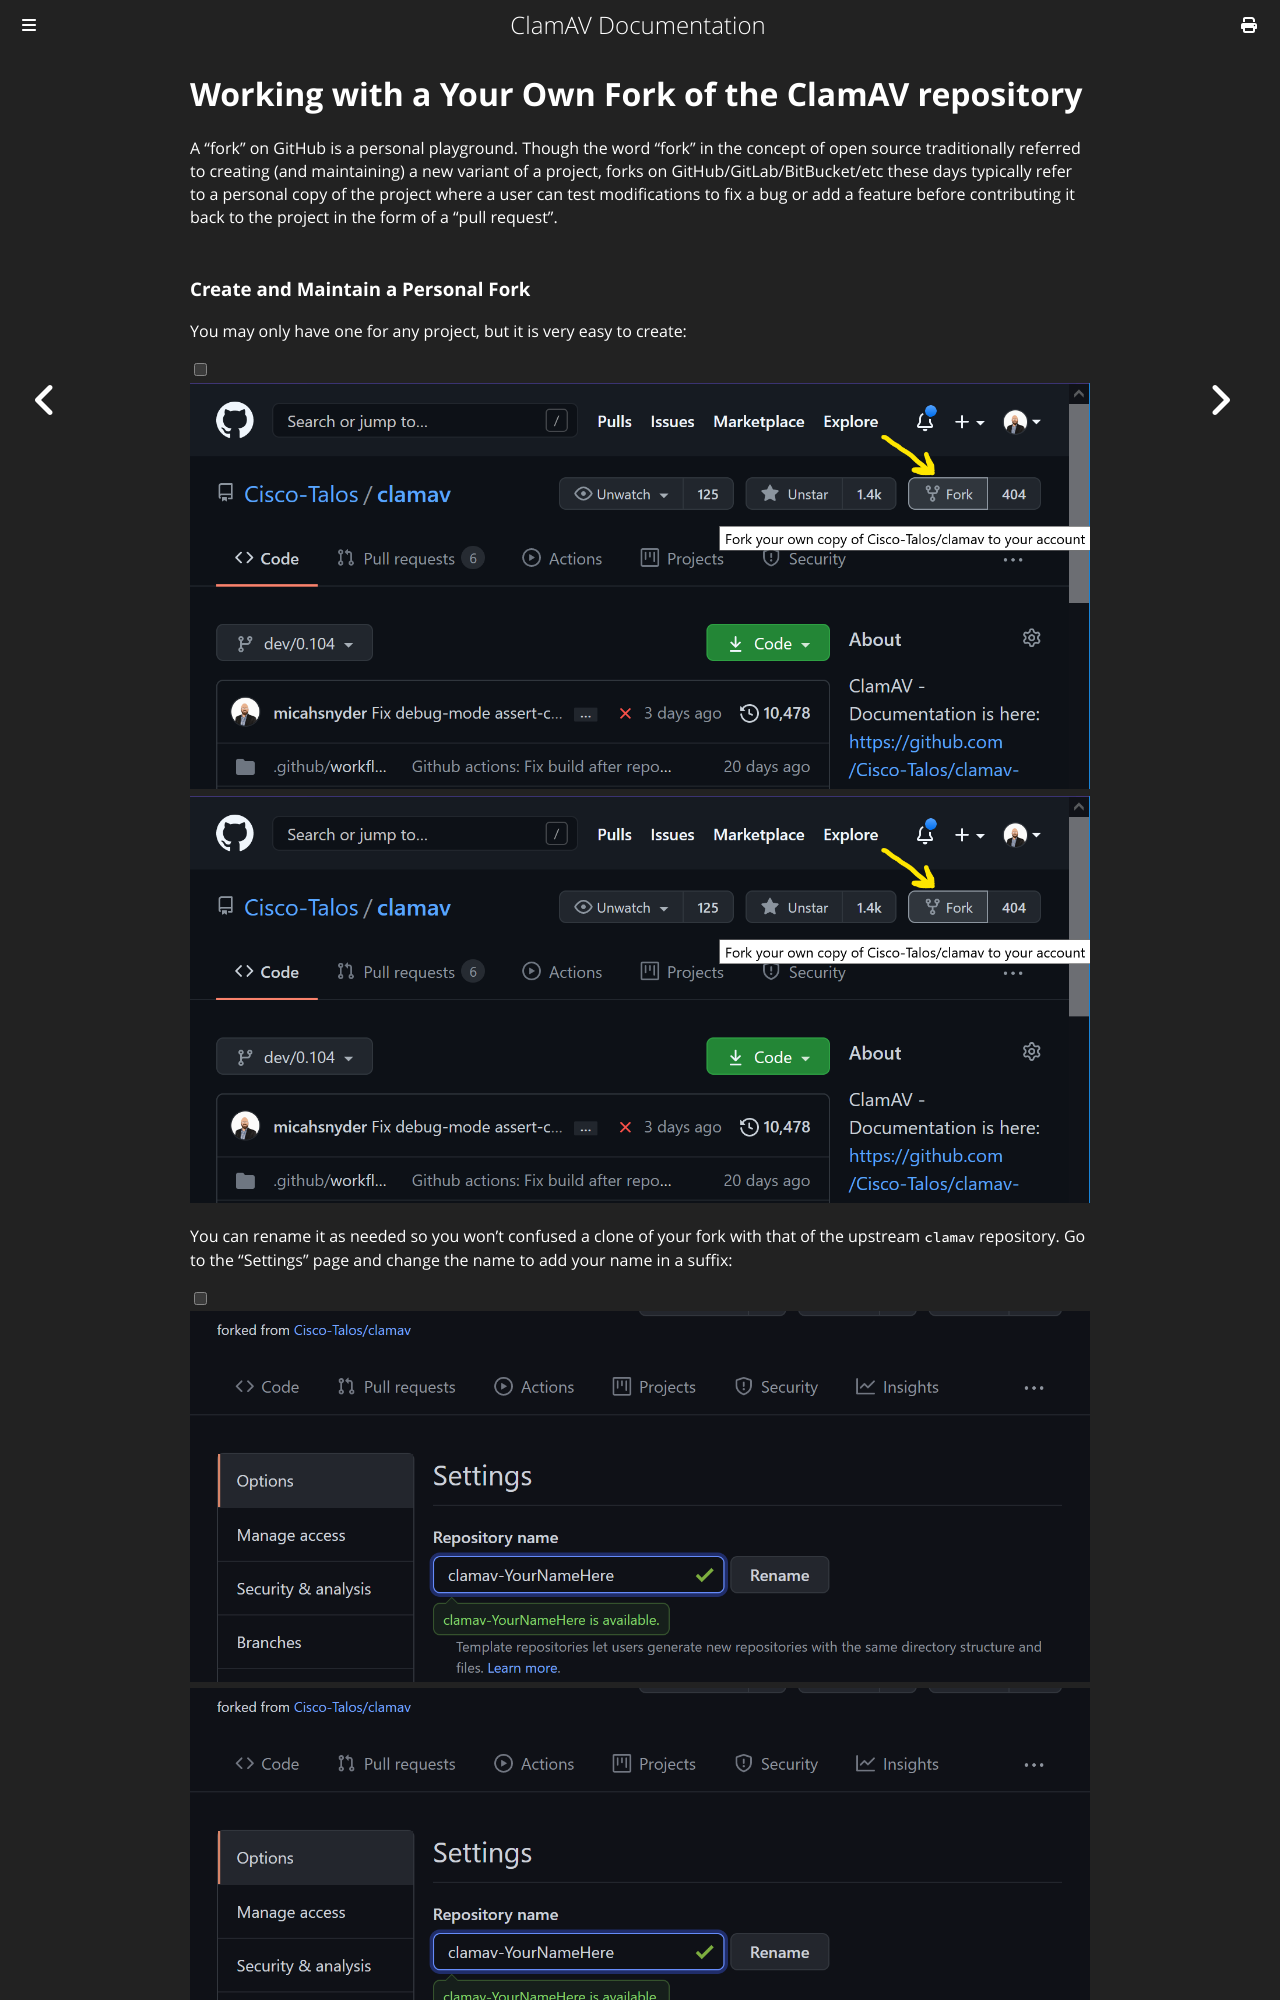

repository: Cisco-Talos/clamav-documentation · page: manual/Development/personal-forks.html · generator: mdbook

# Working with a Your Own Fork of the ClamAV repository

A "fork" on GitHub is a personal playground. Though the word "fork" in the concept of open source traditionally referred to creating (and maintaining) a new variant of a project, forks on GitHub/GitLab/BitBucket/etc these days typically refer to a personal copy of the project where a user can test modifications to fix a bug or add a feature before contributing it back to the project in the form of a "pull request".
